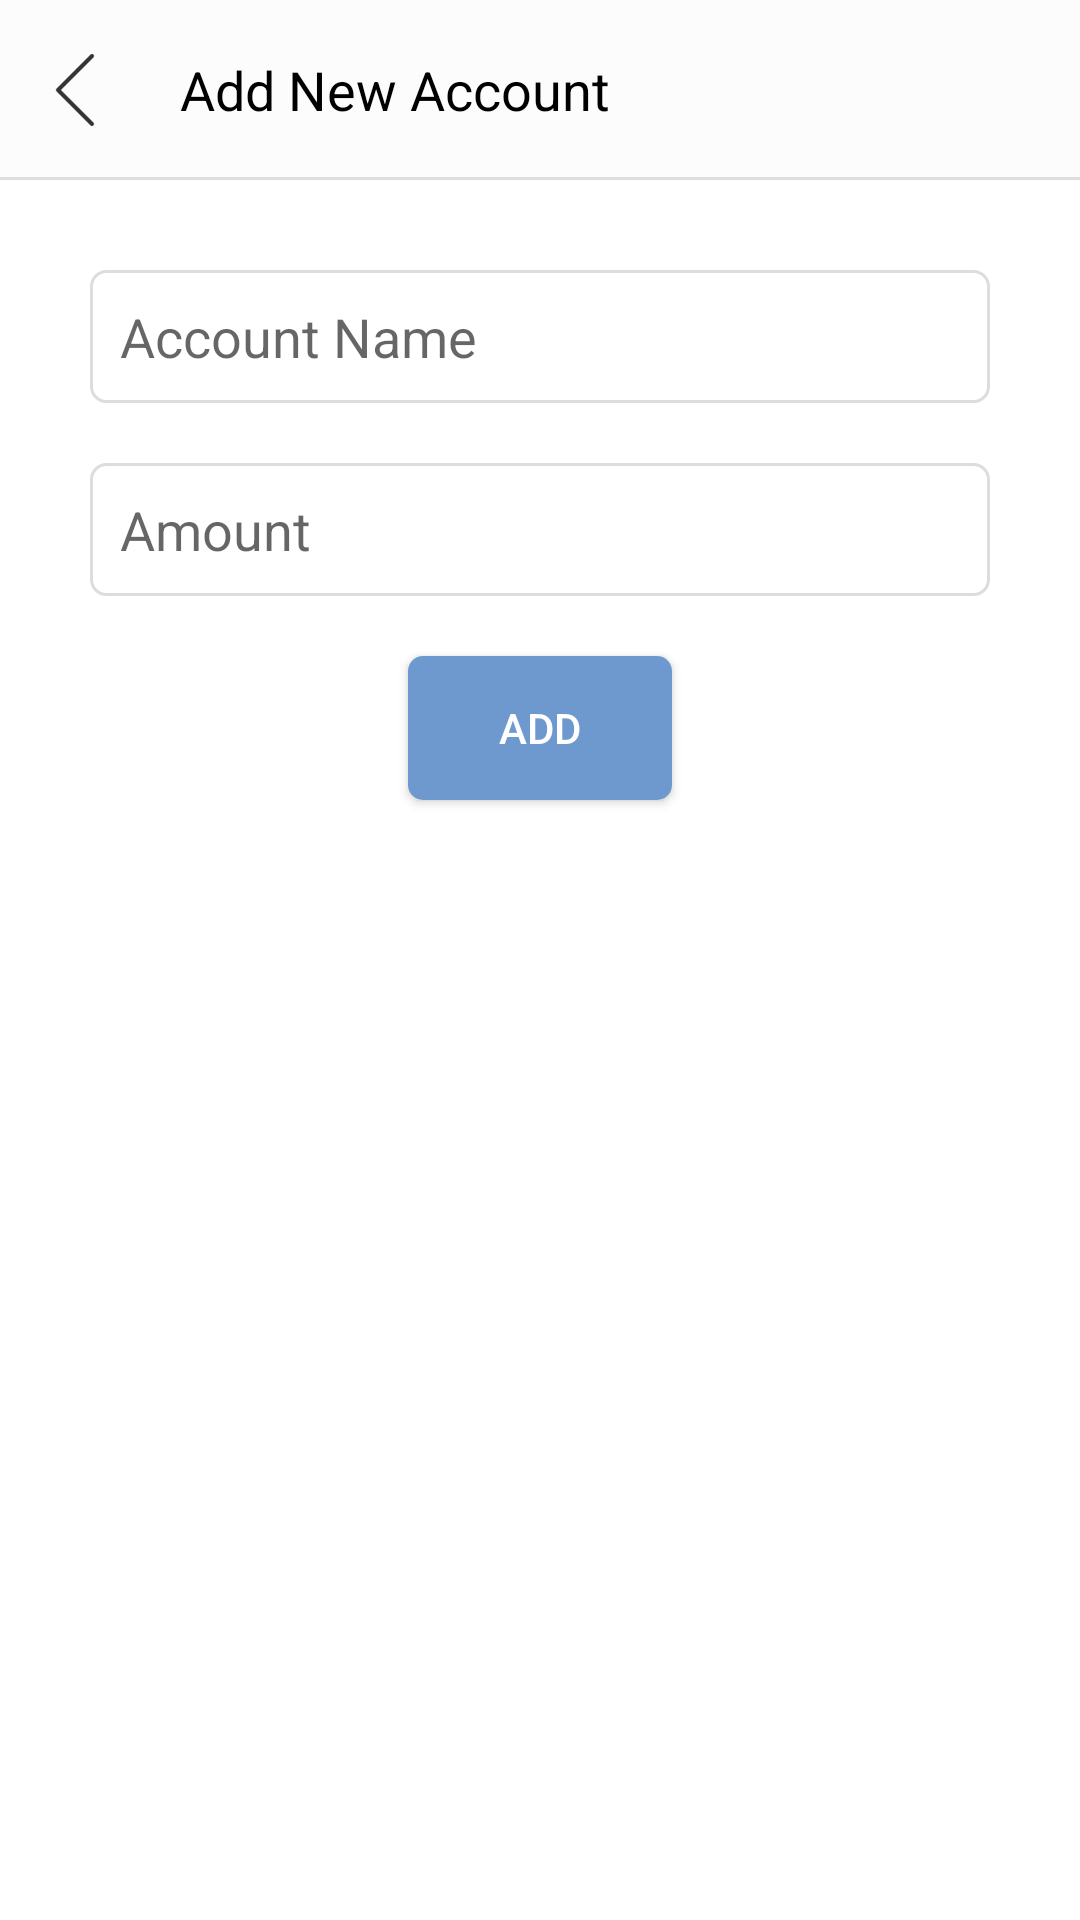

This screen was rendered from an Android layout file. Write that file and the resources it references.
<!-- AndroidManifest.xml: application theme AppTheme -->
<!-- res/layout/activity_new_account.xml -->
<?xml version="1.0" encoding="utf-8"?>
<android.support.constraint.ConstraintLayout xmlns:android="http://schemas.android.com/apk/res/android"
    xmlns:app="http://schemas.android.com/apk/res-auto"
    xmlns:tools="http://schemas.android.com/tools"
    android:layout_width="match_parent"
    android:layout_height="match_parent"
    tools:context="in.balaganesh.moneybalance.NewAccountActivity">

    <LinearLayout
        android:layout_width="match_parent"
        android:layout_height="match_parent"
        android:orientation="vertical"
        android:background="@color/colorWhite">

        <FrameLayout
            android:layout_width="match_parent"
            android:layout_height="60dp"
            android:background="@drawable/bottom_border_background">
            <ImageButton
                android:src="@drawable/ic_back_left"
                android:background="@android:color/transparent"
                android:layout_gravity="left|center_vertical"
                android:layout_marginRight="10dp"
                android:layout_width="50dp"
                android:layout_height="50dp"
                android:onClick="goBack"/>
            <TextView
                android:text="Add New Account"
                android:layout_marginLeft="60dp"
                android:textSize="18dp"
                android:layout_gravity="center_vertical"
                android:textColor="@color/colorBlack"
                android:layout_width="wrap_content"
                android:layout_height="wrap_content" />
        </FrameLayout>

        <LinearLayout
            android:layout_width="match_parent"
            android:layout_height="match_parent"
            android:padding="30dp"
            android:orientation="vertical">

            <EditText
                android:id="@+id/account_name_edit_text"
                android:layout_width="match_parent"
                android:layout_height="wrap_content"
                android:padding="10dp"
                android:hint="Account Name"
                android:inputType="text"
                android:background="@drawable/rounder_edit_text"
                />

            <EditText
                android:id="@+id/amount_edit_text"
                android:layout_width="match_parent"
                android:layout_height="wrap_content"
                android:padding="10dp"
                android:layout_marginTop="20dp"
                android:hint="Amount"
                android:inputType="numberDecimal"
                android:background="@drawable/rounder_edit_text"/>

            <Button
                android:text="ADD"
                android:textColor="@color/colorWhite"
                android:background="@drawable/button_blue"
                android:layout_marginTop="20dp"
                android:layout_width="wrap_content"
                android:layout_height="wrap_content"
                android:layout_gravity="center_horizontal"
                android:onClick="addAccount"/>

        </LinearLayout>

    </LinearLayout>

</android.support.constraint.ConstraintLayout>
<!-- resources referenced by this layout -->
<resources>
  <color name="colorBlack">#000</color>
  <color name="colorWhite">#FFF</color>
  <!-- drawable bottom_border_background (drawable) -->
  <?xml version="1.0" encoding="utf-8"?>
  <layer-list xmlns:android="http://schemas.android.com/apk/res/android" >
      <item>
          <shape
              android:shape="rectangle">
              <stroke android:width="1dp" android:color="#FFDDDDDD" />
              <solid android:color="#FFDDDDDD" />
  
          </shape>
      </item>
  
      <item android:bottom="1dp">
          <shape
              android:shape="rectangle">
              <stroke android:width="1dp" android:color="#FCFCFC" />
              <solid android:color="#FCFCFC" />
          </shape>
      </item>
  
  </layer-list>
  <!-- drawable button_blue (drawable) -->
  <?xml version="1.0" encoding="utf-8"?>
  <shape xmlns:android="http://schemas.android.com/apk/res/android" >
  
      <corners android:radius="5dp" />
      <solid android:color="#6D99CF" />
  
  </shape>
  <!-- drawable ic_back_left: png bitmap (drawable-hdpi, 254 bytes) -->
  <!-- drawable rounder_edit_text (drawable) -->
  <?xml version="1.0" encoding="utf-8"?>
  <shape xmlns:android="http://schemas.android.com/apk/res/android" >
  
      <solid android:color="#FFFFFF" />
  
      <stroke
          android:width="1dp"
          android:color="#DDD" />
      <corners
          android:topLeftRadius="5dp"
          android:topRightRadius="5dp"
          android:bottomLeftRadius="5dp"
          android:bottomRightRadius="5dp"
  
          />
  
  </shape>
  <style name="AppTheme" parent="Theme.AppCompat.Light.NoActionBar">
          
  
          <item name="colorPrimary">@color/colorDarkGray</item>
          <item name="colorPrimaryDark">@color/colorDarkGray</item>
          <item name="colorAccent">@android:color/holo_blue_dark</item>
      </style>
  <color name="colorDarkGray">#4F4E4E</color>
</resources>
